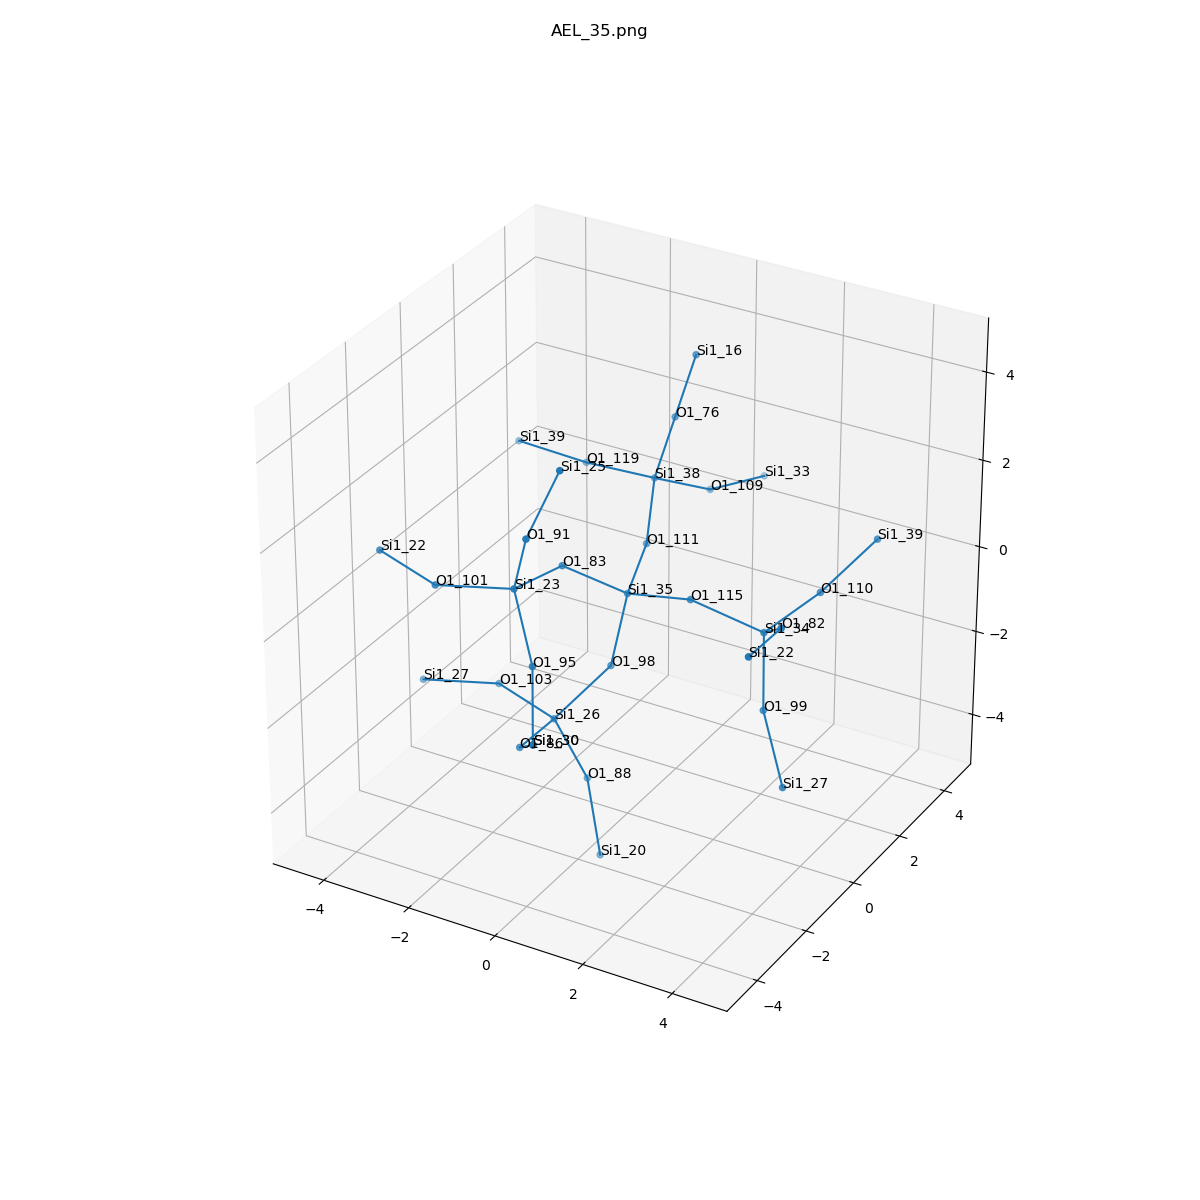

Values plotted in this chart, from the file beside it:
, neighbor_num, isite, atom, x, y, z, front_index
0, 0, 35, Si1, 0.0, 0.0, 0.0, 
1, 1, 98, O1, -0.192, -0.3334, -1.564, 0.0
2, 1, 83, O1, -0.9118, -0.9983, 0.8745, 0.0
3, 1, 115, O1, 1.545, -0.1985, 0.4058, 0.0
4, 1, 111, O1, -0.4372, 1.523, 0.2812, 0.0
5, 2, 26, Si1, -1.063, -1.107, -2.676, 1.0
6, 2, 23, Si1, -1.063, -2.586, 1.09, 2.0
7, 2, 34, Si1, 3.09, 0.0, 0.0, 3.0
8, 2, 38, Si1, -1.005, 2.836, 1.019, 4.0
9, 3, 88, O1, -0.5328, -0.7061, -4.141, 5.0
10, 3, 103, O1, -2.611, -0.6874, -2.53, 5.0
11, 3, 86, O1, -0.9118, -2.695, -2.46, 5.0
12, 3, 95, O1, -0.192, -3.36, -0.02143, 6.0
13, 3, 91, O1, -0.5328, -2.987, 2.555, 6.0
14, 3, 101, O1, -2.611, -3.006, 0.9441, 6.0
15, 3, 110, O1, 3.528, 1.523, 0.2812, 7.0
16, 3, 82, O1, 4.002, -0.9983, 0.8745, 7.0
17, 3, 99, O1, 3.282, -0.3334, -1.564, 7.0
18, 3, 109, O1, -0.4372, 4.148, 0.2812, 8.0
19, 3, 76, O1, -0.5328, 2.836, 2.555, 8.0
20, 3, 119, O1, -2.611, 2.836, 0.9441, 8.0
21, 4, 20, Si1, -0.002494, -1.107, -5.606, 9.0
22, 4, 27, Si1, -4.158, -1.107, -2.676, 10.0
23, 4, 30, Si1, 0.0, -3.693, -1.586, 11.0
24, 4, 30, Si1, 0.0, -3.693, -1.586, 12.0
25, 4, 25, Si1, -0.002494, -2.586, 4.02, 13.0
26, 4, 22, Si1, -4.158, -2.586, 1.09, 14.0
27, 4, 39, Si1, 4.095, 2.836, 1.019, 15.0
28, 4, 22, Si1, 4.154, -2.586, 1.09, 16.0
29, 4, 27, Si1, 4.154, -1.107, -2.676, 17.0
30, 4, 33, Si1, 0.0, 5.671, 0.0, 18.0
31, 4, 16, Si1, -0.06068, 2.836, 4.091, 19.0
32, 4, 39, Si1, -4.217, 2.836, 1.019, 20.0
